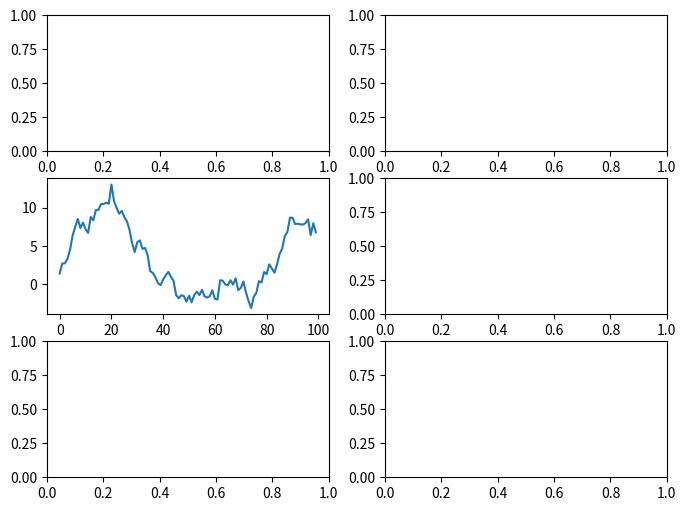

The matplotlib source for this figure:
import matplotlib.pyplot as plt
import numpy as np

y = np.random.randn(100).cumsum()
fig,ax=plt.subplots(3,2)
fig.set_size_inches(8,6)
ax[1,0].plot(y)
plt.show()
